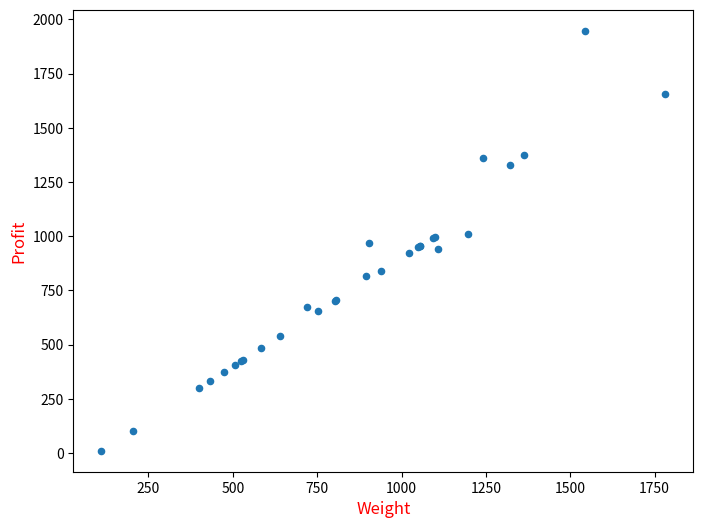

The matplotlib source for this figure:
import matplotlib.pyplot as plt
import numpy as np
import time

number = 30
capacity = 10149
weight = [508,1021,1321,111,1098,1196,204,939,1107,399,
     474,719,803,1054,1781,525,1050,1362,530,641,
     903,432,583,894,754,806,1241,1056,1092,1545]
profit = [408,921,1329,11,998,1009,104,839,943,299,374,
     673,703,954,1657,425,950,1375,430,541,971,
     332,483,815,654,706,1360,956,992,1948]

w_np = np.array(weight)
p_np = np.array(profit)
ratio = p_np / w_np
print("价值与重量之比：")
for a in ratio:
    print(format(a, '.6f'), end="  ")
    
print("\n\n非递增排序后：")
res = sorted(ratio, reverse = True)
for b in res:
    print(format(b, '.6f'), end="  ")

def backpack(number, capacity, w, v):
    result = [[0 for i in range(capacity+1)]for i in range(number+1)]
    for i in range(1, number+1):
        for j in range(1, capacity+1):
            if j < w[i-1]:
                result[i][j] = result[i-1][j]
            else:
                result[i][j] = max(result[i-1][j], result[i-1][j-w[i-1]]+v[i-1])
    return result

def main():
    start = time.time()
    result = backpack(number, capacity, weight, profit)
    end = time.time()
    print("\n\n***动态规划算法***")
    print("共耗时：" + str(end - start) + "s")
    print("最优解：" + str(result[number][capacity]))
    print("所选取的物品为：")
    item = [0 for i in range(number+1)]
    j = capacity
    for i in range(1, number+1):
        if result[i][j] > result[i-1][j]:
            item[i-1] = 1
            j -= weight[i-1]
    for i in range(number):
        if item[i] == 1:
            print(str(i+1), end=" ")
            
if __name__ == '__main__':
    main()

plt.figure(figsize=(8,6), dpi=80)
plt.scatter(weight,profit,s=20)
plt.xlabel("Weight", fontsize=12,color="r")
plt.ylabel("Profit",fontsize=12, color='r')
plt.show()

